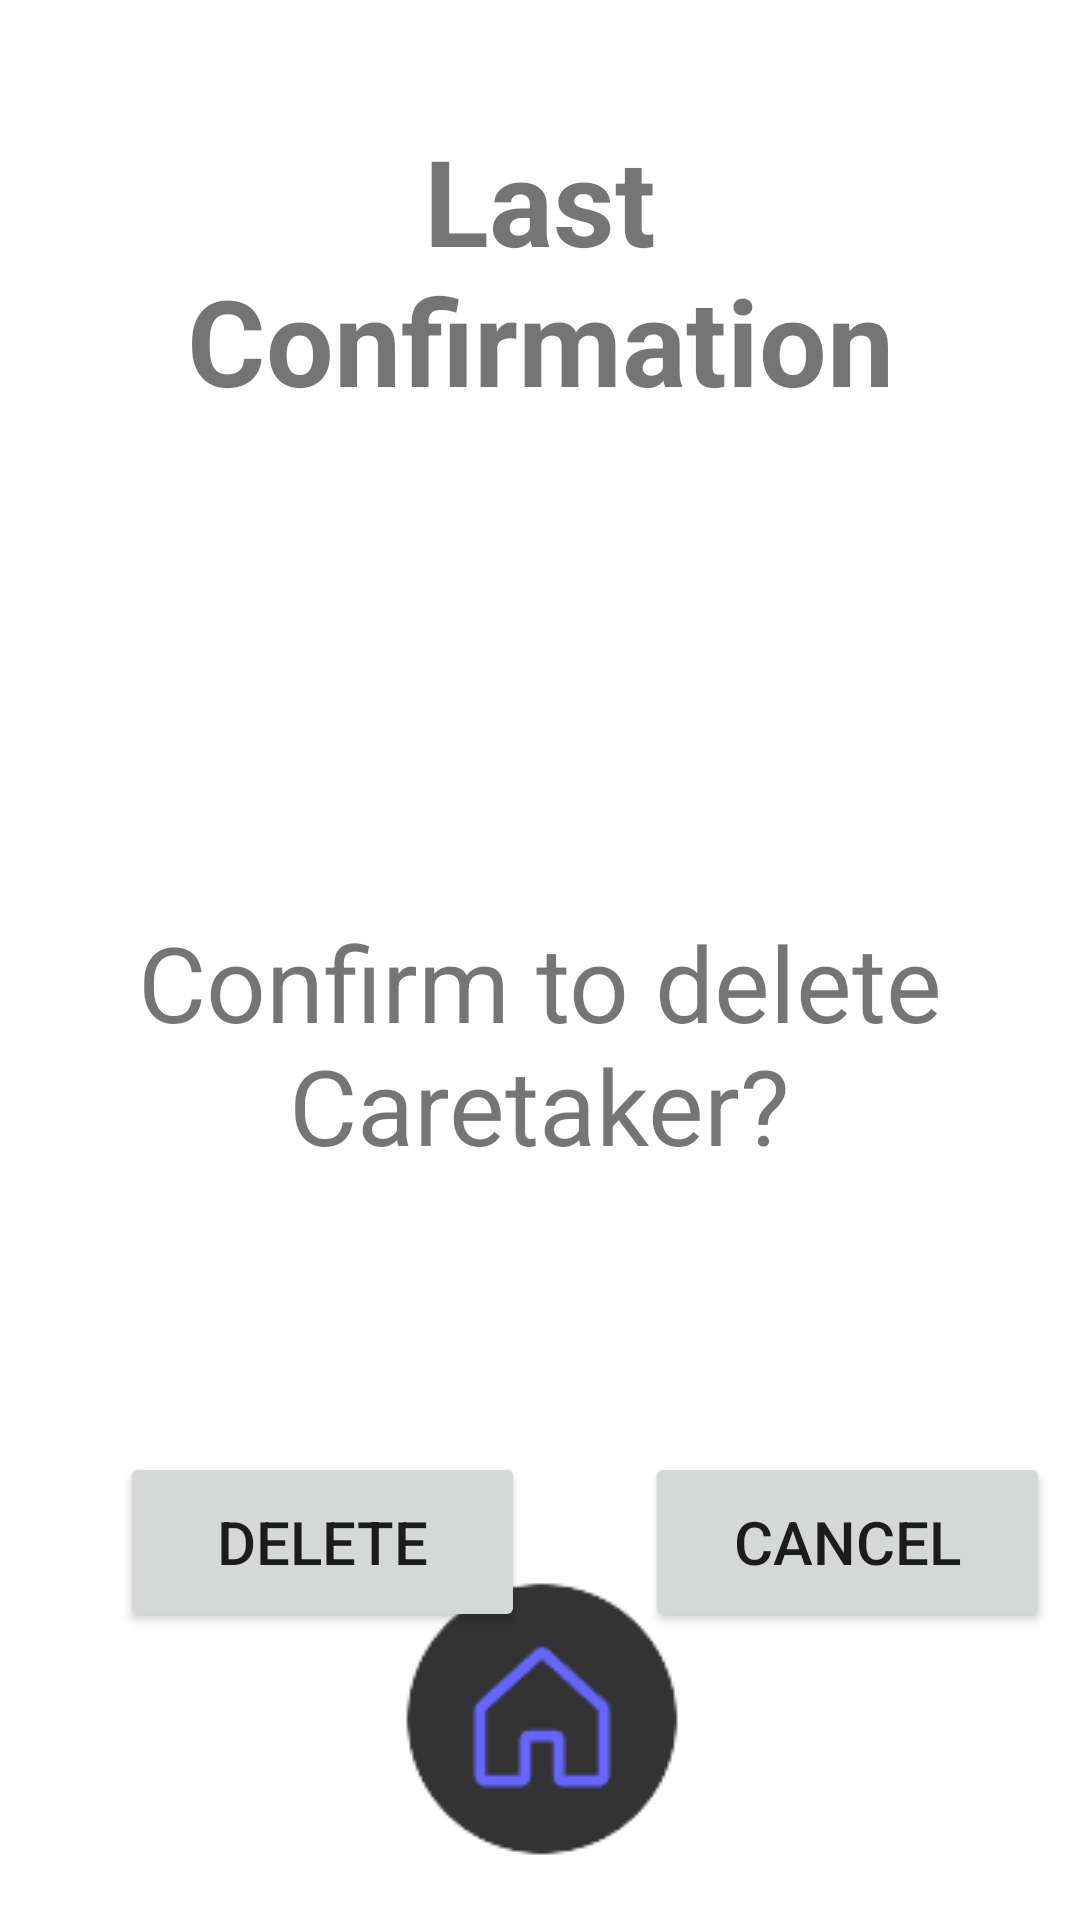

Android layout source for this screen:
<!-- AndroidManifest.xml: application theme Theme.Becarefall -->
<!-- res/layout/activity_delete_caretaker2.xml -->
<?xml version="1.0" encoding="utf-8"?>
<androidx.constraintlayout.widget.ConstraintLayout xmlns:android="http://schemas.android.com/apk/res/android"
    xmlns:app="http://schemas.android.com/apk/res-auto"
    xmlns:tools="http://schemas.android.com/tools"
    android:layout_width="match_parent"
    android:layout_height="match_parent"
    tools:context=".DeleteCaretaker2">

    <TextView
        android:id="@+id/textView13"
        android:layout_width="260dp"
        android:layout_height="100dp"
        android:layout_marginTop="40dp"
        android:text="Last Confirmation"
        android:textAlignment="center"
        android:textSize="40dp"
        android:textStyle="bold"
        app:layout_constraintEnd_toEndOf="parent"
        app:layout_constraintStart_toStartOf="parent"
        app:layout_constraintTop_toTopOf="parent" />

    <TextView
        android:id="@+id/dc2_Delete_Text"
        android:layout_width="280dp"
        android:layout_height="100dp"
        android:layout_marginTop="164dp"
        android:text="Confirm to delete Caretaker?"
        android:textAlignment="center"
        android:textSize="35sp"
        app:layout_constraintEnd_toEndOf="parent"
        app:layout_constraintHorizontal_bias="0.496"
        app:layout_constraintStart_toStartOf="parent"
        app:layout_constraintTop_toBottomOf="@+id/textView13" />

    <Button
        android:id="@+id/dc2_Cancel_Button"
        android:layout_width="135dp"
        android:layout_height="60dp"
        android:layout_marginStart="40dp"
        android:layout_marginTop="80dp"
        android:text="Cancel"
        android:textSize="20sp"
        app:layout_constraintStart_toEndOf="@+id/dc2_Delete_Button"
        app:layout_constraintTop_toBottomOf="@+id/dc2_Delete_Text" />

    <Button
        android:id="@+id/dc2_Delete_Button"
        android:layout_width="135dp"
        android:layout_height="60dp"
        android:layout_marginStart="40dp"
        android:layout_marginTop="80dp"
        android:text="Delete"
        android:textSize="20sp"
        app:layout_constraintStart_toStartOf="parent"
        app:layout_constraintTop_toBottomOf="@+id/dc2_Delete_Text" />

    <ImageButton
        android:id="@+id/dc2_HomeButton_Image"
        android:layout_width="wrap_content"
        android:layout_height="wrap_content"
        android:layout_marginBottom="20dp"
        android:background="#FFFFFF"
        app:layout_constraintBottom_toBottomOf="parent"
        app:layout_constraintEnd_toEndOf="parent"
        app:layout_constraintStart_toStartOf="parent"
        app:srcCompat="@drawable/ezgif_4_e2bfd897df" />

</androidx.constraintlayout.widget.ConstraintLayout>
<!-- resources referenced by this layout -->
<resources>
  <!-- drawable ezgif_4_e2bfd897df: png bitmap (drawable-mdpi, 1935 bytes) -->
  <style name="Theme.Becarefall" parent="Theme.MaterialComponents.DayNight.DarkActionBar">
          
          <item name="colorPrimary">@color/purple_500</item>
          <item name="colorPrimaryVariant">@color/purple_700</item>
          <item name="colorOnPrimary">@color/white</item>
          
          <item name="colorSecondary">@color/teal_200</item>
          <item name="colorSecondaryVariant">@color/teal_700</item>
          <item name="colorOnSecondary">@color/black</item>
          
          <item name="android:statusBarColor">?attr/colorPrimaryVariant</item>
          
      </style>
  <!-- not gathered from this repository: default colours our renderer supplied (Android Studio template values) -->
  <color name="purple_500">#FF6200EE</color>
  <color name="purple_700">#FF3700B3</color>
  <color name="teal_200">#FF03DAC5</color>
  <color name="teal_700">#FF018786</color>
  <color name="black">#FF000000</color>
  <color name="white">#FFFFFFFF</color>
</resources>
